Run: headless pygame with SDL's dummy video driver; simulated clock (each Clock.tick advances the game by its frame time, no real sleeping); random seed 0; keys injected as events and as key.get_pressed() state; no mouse input.
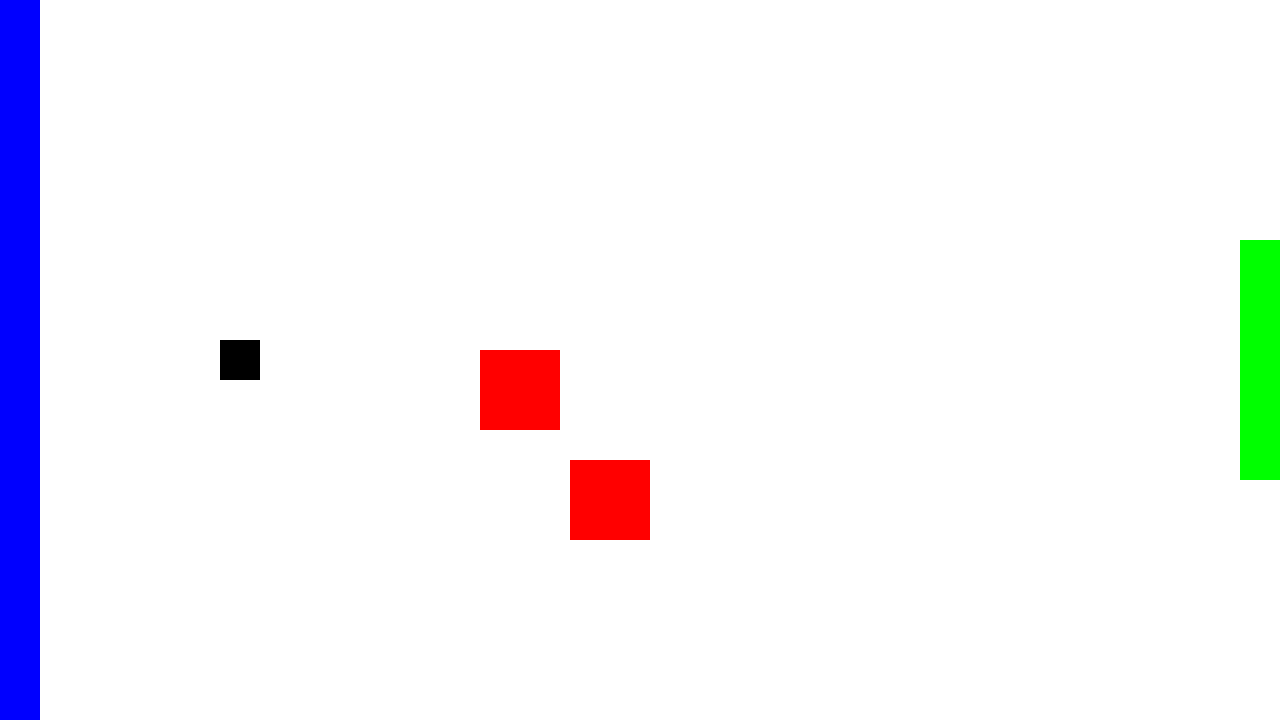
Frame 1 of 4 · flips 1–60 · no input
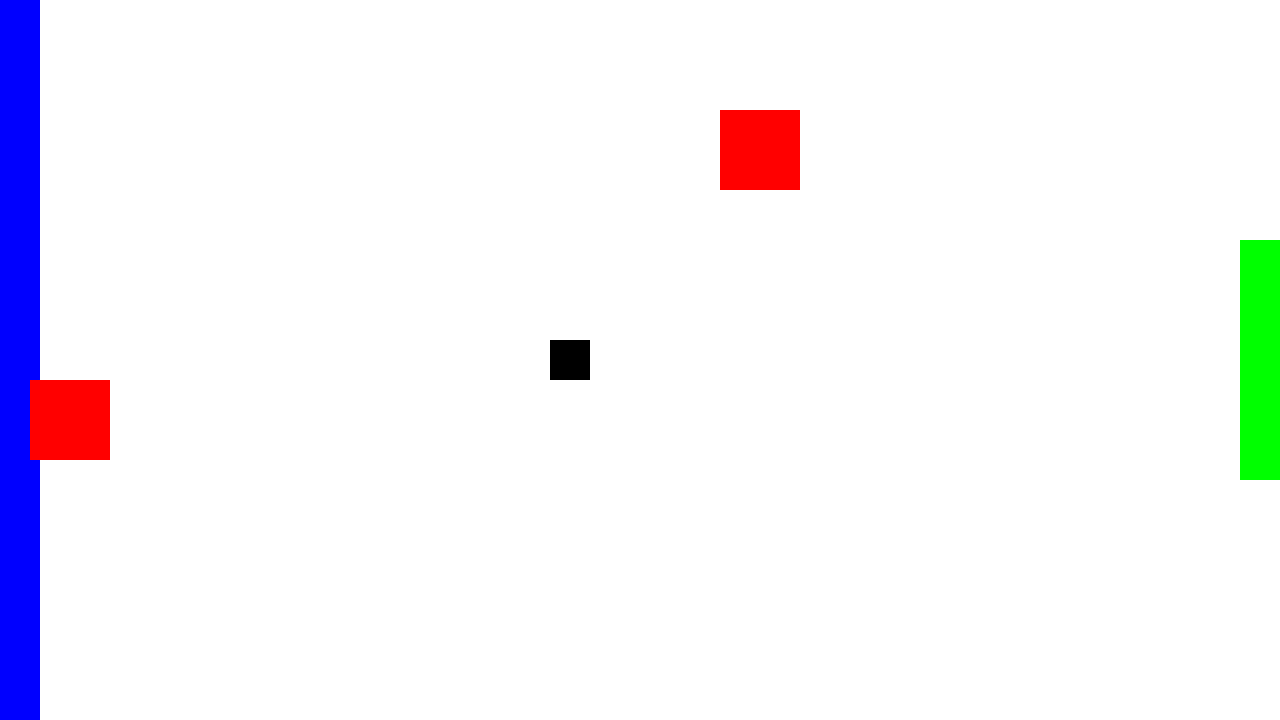
Frame 2 of 4 · flips 61–180 · tapped SPACE, RETURN · held RIGHT (→), D
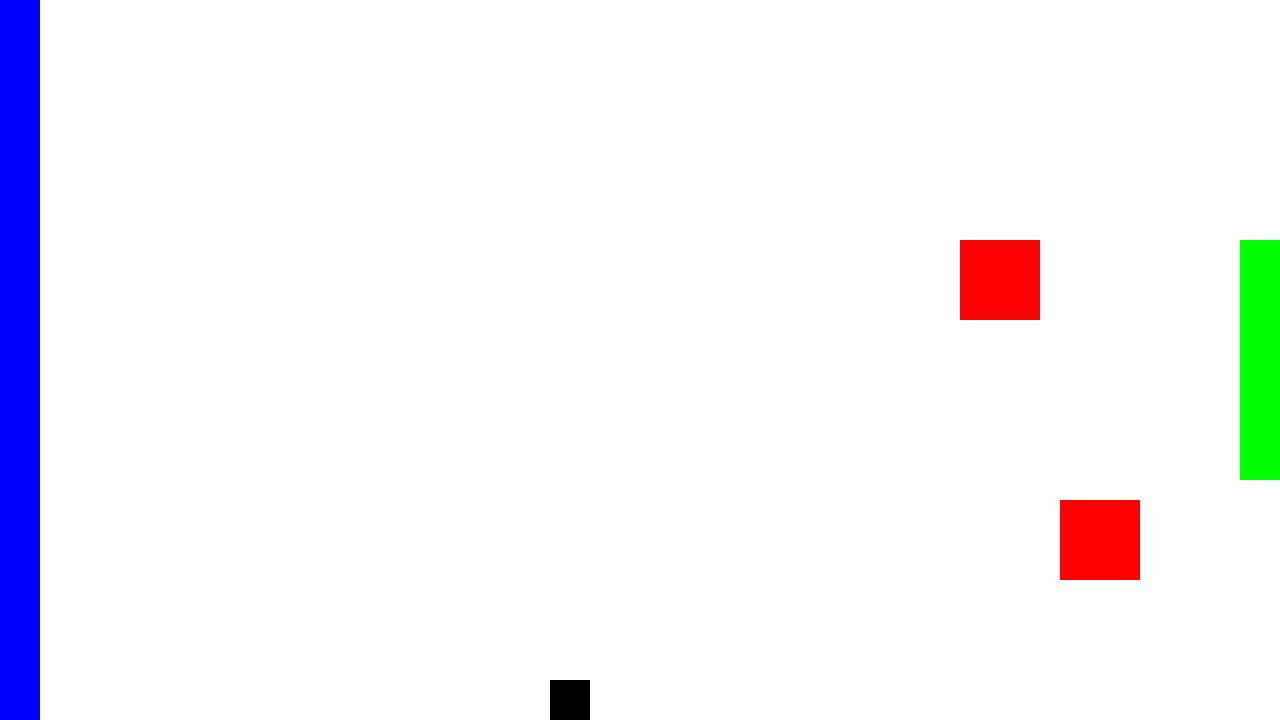
Frame 3 of 4 · flips 181–300 · held DOWN (↓), S
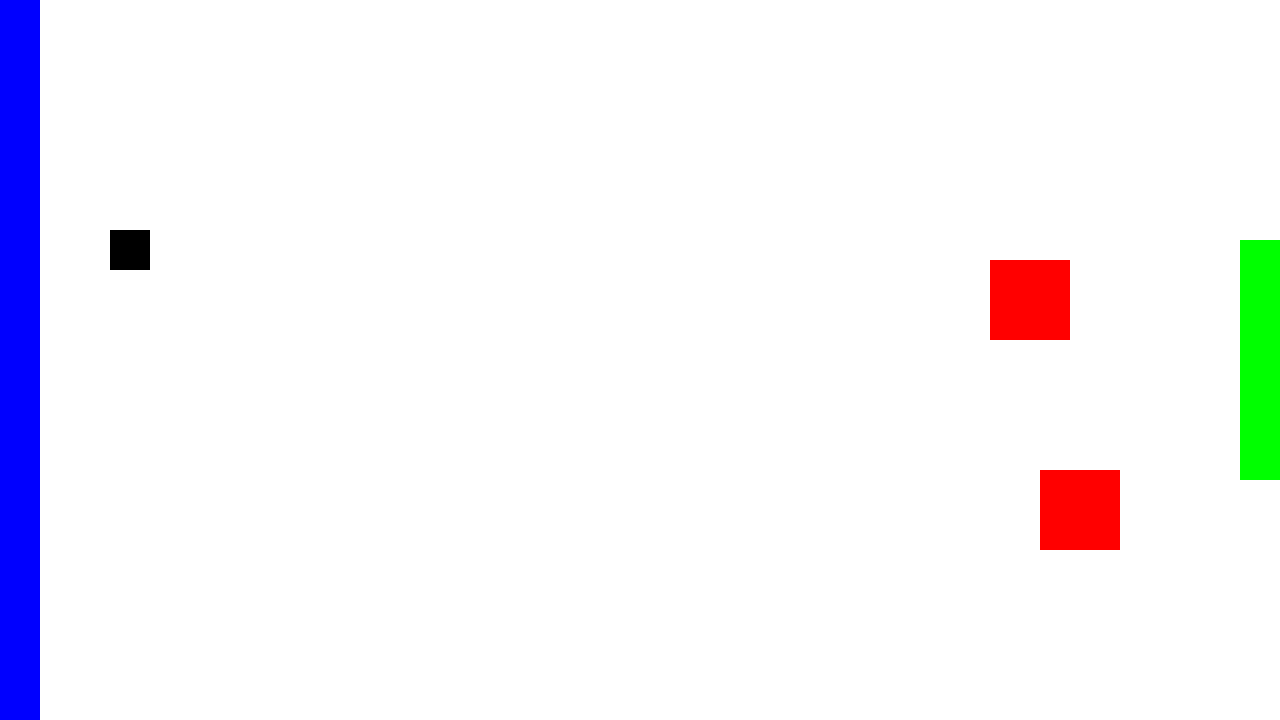
Frame 4 of 4 · flips 301–420 · held LEFT (←), A, UP (↑), W

The pygame program that drew these frames:

import pygame
from pygame.locals import *

score = 0
speedx = 10
speedy = 10
pygame.init() # initialise pygame
screen = pygame.display.set_mode((1280, 720)) # initialise display
running = True
clock = pygame.time.Clock()

enemy1speedx = 15 # define enemy speeds
enemy1speedy = 10
enemy2speedx = 10
enemy2speedy = 15

positionx = screen.get_width() / 2 -400
positiony = screen.get_height() / 2

mainrect = pygame.draw.rect(screen, (0,0,0), (positionx-20, positiony-20, 40, 40)) # draw rects
enemy1 = pygame.draw.rect(screen, (255,0,0), (positionx+780, positiony-80, 80, 80))
enemy2 = pygame.draw.rect(screen, (255,0,0), (positionx+780, positiony+80, 80, 80))

while running:
    for event in pygame.event.get():
        if event.type == pygame.QUIT: # stops the loop if the red 'X' is pressed
            running = False
    
    fps = round(clock.get_fps(), 1)

    pygame.display.set_caption(f"FPS: {fps}, SCORE: {score}") # display fps and score on the window title

    enemy1.x += enemy1speedx # enemy movement logic
    enemy1.y += enemy1speedy 
    enemy2.x -= enemy2speedx
    enemy2.y -= enemy2speedy

    keys = pygame.key.get_pressed()
    if keys[pygame.K_w]: # detects if the 'W' key is pressed
        mainrect.y -= speedy # y axis works opposite to a graph, so -= must be used
    if keys[pygame.K_s]:
        mainrect.y += speedy
    if keys[pygame.K_a]:
        mainrect.x -= speedx # x axis works similar to a graph, so -= must be used again
    if keys[pygame.K_d]:
        mainrect.x += speedx


    screen.fill("white") # clear the screen

    kill = pygame.draw.rect(screen, (0,0,255), (0, 0, 40, screen.get_height())) # creates border that kills the player

    finish = pygame.draw.rect(screen, (0,255,0), (screen.get_width()-40, screen.get_height()/3, 40, screen.get_height()-(screen.get_height()*2)/3)) # creates finish line



    # collision logic
    if mainrect.right >= screen.get_width(): # checks if the edges of the player rect are colliding with the edge of the screen
        mainrect.right = screen.get_width() # prevents the player from going past the edge of the screen
    if mainrect.left <= 0:
        mainrect.left = 0
    if mainrect.bottom >= screen.get_height(): 
        mainrect.bottom = screen.get_height()
    if mainrect.top <= 0:
        mainrect.top = 0
    if mainrect.colliderect(kill): # checks if the player collides with a border or an enemy
        mainrect = pygame.draw.rect(screen, (0,0,0), (positionx-20, positiony-20, 40, 40)) # redraws player when they die / collide with a border or enemy
    if mainrect.colliderect(finish):
        mainrect = pygame.draw.rect(screen, (0,0,0), (positionx-20, positiony-20, 40, 40)) # redraws player and adds a point to the score
        score += 1
    if mainrect.colliderect(enemy1):
        mainrect = pygame.draw.rect(screen, (0,0,0), (positionx-20, positiony-20, 40, 40))
    if mainrect.colliderect(enemy2):
        mainrect = pygame.draw.rect(screen, (0,0,0), (positionx-20, positiony-20, 40, 40))
    if enemy1.left <= 0: # checks if the edges of the enemy rect are colliding with the edge of the screen
        enemy1speedx *= -1 # inverts the enemy speed so they bounce off the walls
    if enemy1.right >= screen.get_width():
        enemy1speedx *= -1
    if enemy1.top <= 0:
        enemy1speedy *= -1
    if enemy1.bottom >= screen.get_height():
        enemy1speedy *= -1
    if enemy2.left <= 0:
        enemy2speedx *= -1
    if enemy2.right >= screen.get_width():
        enemy2speedx *= -1
    if enemy2.top <= 0:
        enemy2speedy *= -1
    if enemy2.bottom >= screen.get_height():
        enemy2speedy *= -1
    if enemy2.colliderect(enemy1): # checks if the enemies collide with each other
        enemy1speedy *= -1 # inverts the enemy speed so they bounce off each other
        enemy1speedx *= -1
        enemy2speedy *= -1
        enemy2speedx *= -1

    pygame.draw.rect(screen, (0,0,0), mainrect) # redraws the player and enemy rects every frame
    pygame.draw.rect(screen, (255,0,0), enemy1)
    pygame.draw.rect(screen, (255,0,0), enemy2)

    pygame.display.flip() # puts the changes on screen

    dt = clock.tick(60) / 1000 # limits fps to 60
